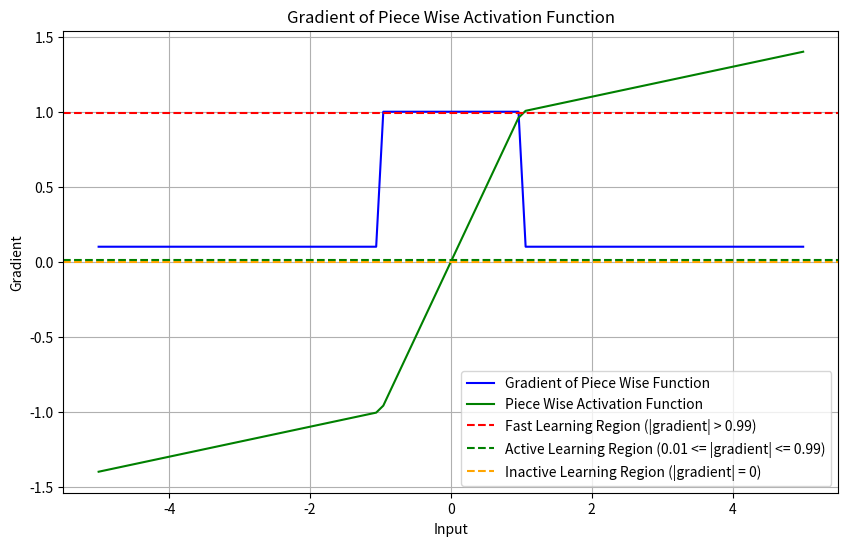

This chart was generated by the following Python code:
import numpy as np
import matplotlib.pyplot as plt


def piece_wise(z):
    # Vectorized condition
    return np.where(z > 1, 0.1 * z + 0.9, np.where(z >= -1, z, 0.1 * z - 0.9))


def piece_wise_derivative(z):
    # Vectorized condition for the derivative
    return np.where(z > 1, 0.1, np.where(z >= -1, 1, 0.1))
    # return sigmoid(z) * (1 - sigmoid(z))


# Define the range of input values
input_range = np.linspace(-5, 5, 100)

# Calculate gradients
gradient = piece_wise_derivative(input_range)

actual_relu = piece_wise(input_range)

# Plot the gradient
plt.figure(figsize=(10, 6))
plt.plot(input_range, gradient,
         label='Gradient of Piece Wise Function', color='blue')
plt.plot(input_range, actual_relu,
         label='Piece Wise Activation Function', color='green')
plt.axhline(y=0.99, color='red', linestyle='--',
            label='Fast Learning Region (|gradient| > 0.99)')
plt.axhline(y=0.01, color='green', linestyle='--',
            label='Active Learning Region (0.01 <= |gradient| <= 0.99)')
plt.axhline(y=0, color='orange', linestyle='--',
            label='Inactive Learning Region (|gradient| = 0)')
plt.xlabel('Input')
plt.ylabel('Gradient')
plt.title('Gradient of Piece Wise Activation Function')
plt.legend()
plt.grid(True)
plt.show()
